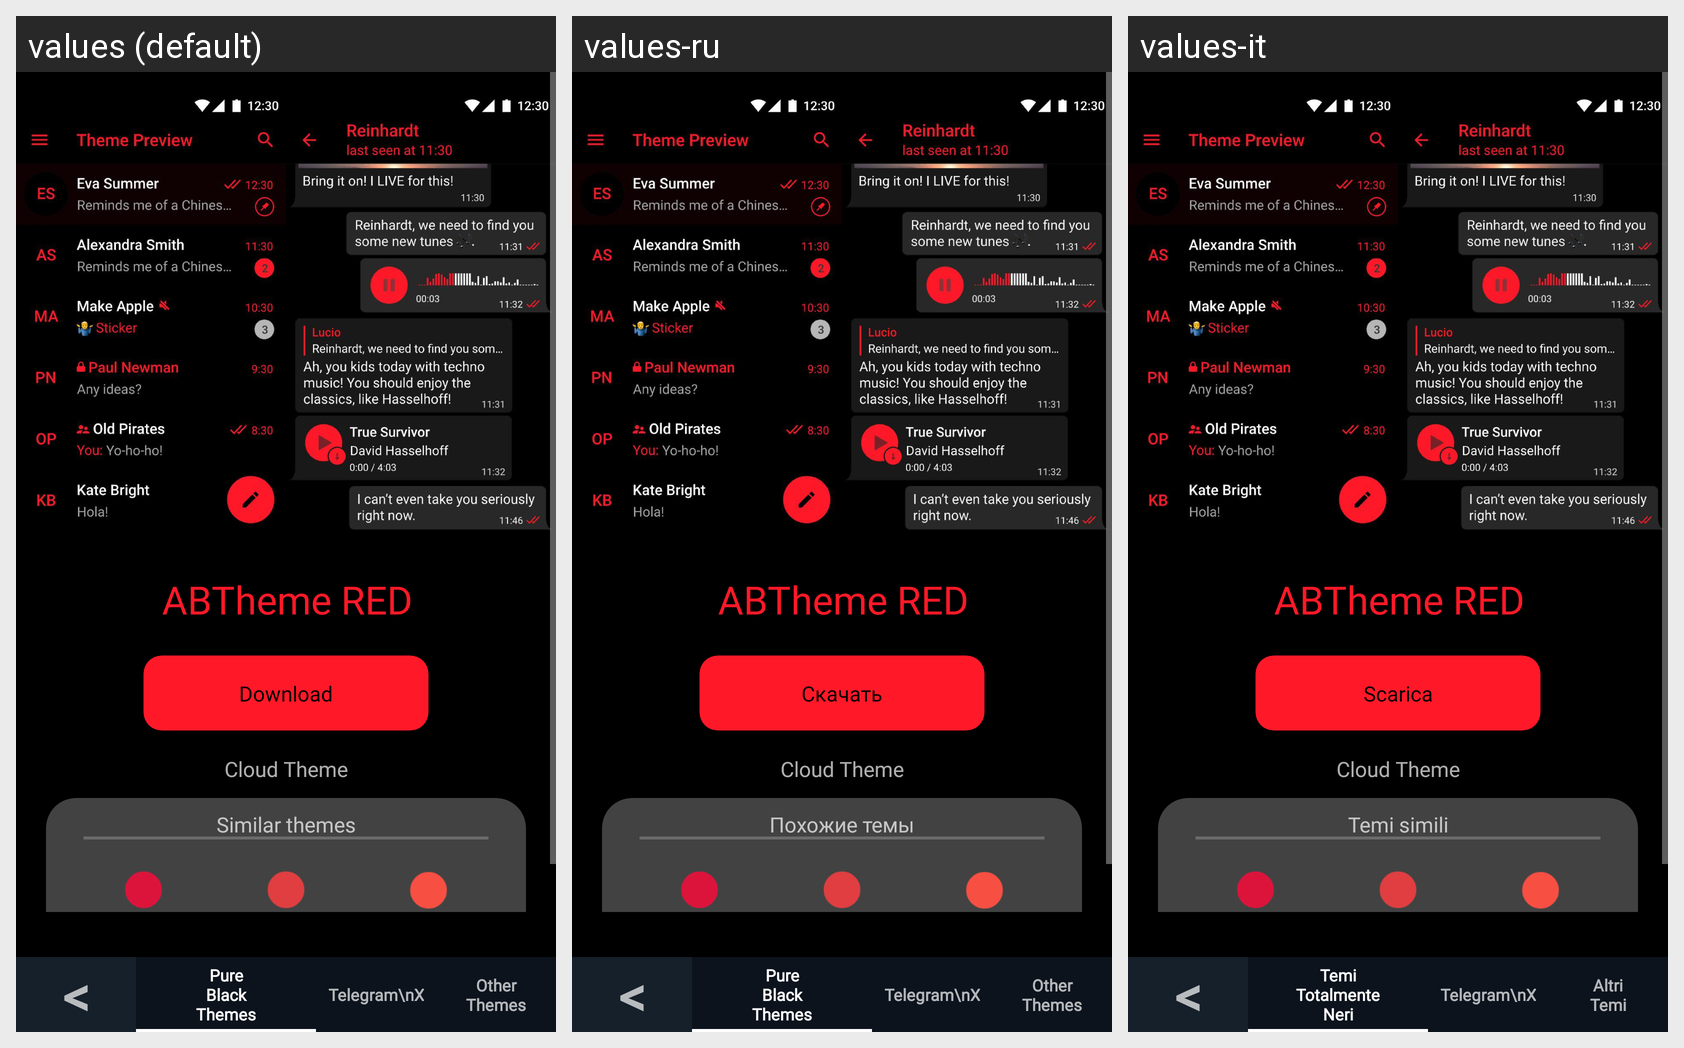

Here is an Android app screen in its default locale and in the app's own translations. Write out the translated-string differences for the strings that appear on this screen.
Android screen res/layout/fragment_red.xml rendered under 3 locales, left to right: values (default), values-ru, values-it. Device: Nexus 5 (rendered at 1080×1920; each locale shown at half size, 540×960, under a caption strip naming it); theme AppTheme.
Strings drawn on this screen, with the default value and each locale's value (text and hints the layout hard-codes, and strings that could not be matched under every locale, appear in the picture but are not listed):

download
  values: Download
  values-ru: Скачать
  values-it: Scarica

cloudTheme
  values: Cloud Theme
  values-ru: Cloud Theme  [not translated; the default value is used]
  values-it: Cloud Theme

similar_themes
  values: Similar themes
  values-ru: Похожие темы
  values-it: Temi simili

minussymbol
  values: <
  values-ru: <  [not translated; the default value is used]
  values-it: <

pure_black_nav
  values: Pure
      Black
      Themes
  values-ru: Pure
      Black
      Themes  [not translated; the default value is used]
  values-it: Temi
      Totalmente
      Neri

other_themes_nav
  values: Other
      Themes
  values-ru: Other
      Themes  [not translated; the default value is used]
  values-it: Altri
      Temi
